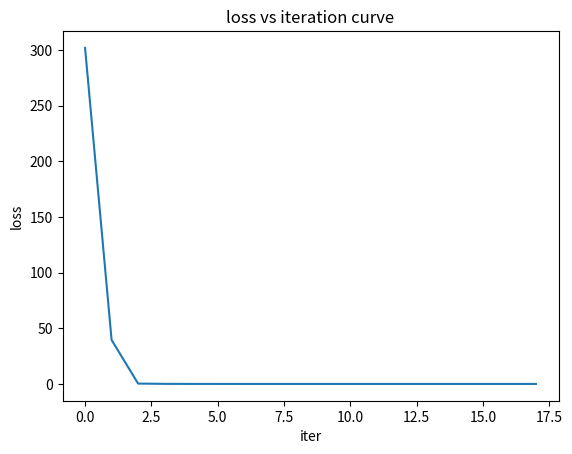

Source code (Python):
import numpy as np
from matplotlib import pyplot as plt


'''
f(x) = 1/2\sum_{i = 1}^5 r_i(x)^2
r_1(x) = x_1^2 + x_2^2 + x_3^2 - 1
r_2(x) = x_1^2 + x_2^2 + (x_3 - 2)^2 - 1
r_3(x) = x_1 + x_2 + x_3 - 1
r_4(x) = x_1 + x_2 - x_3 + 1
r_5(x) = x_1^3  + 3x_2^2 + (5x_3 - x_1 + 1)^2 - 36
Inexact line search: Wolfe Rule
'''

def Jac(x):
    J = np.array([[2*x[0],2*x[1],2*x[2]],
                  [2*x[0],2*x[1],2*(x[2]-3)],
                  [1, 1, 1],
                  [1, 1,-1],
                  [3*x[0]**2+2*x[0]-10*x[2]-2,6*x[1],50*x[2]-10*x[0]+10]])
    return J

def res(x):
    r = np.array([(x**2).sum()-1,
                  x[0]**2+x[1]**2+(x[2]-2)**2-1,
                  x.sum()-1,
                  x[0]+x[1]-x[2]+1,
                  x[0]**3+3*x[1]**2+(5*x[2]-x[0]+1)**2-36])
    return r
f = lambda x: np.linalg.norm(res(x))**2/2

gamma = 2
omiga_l, omiga_h = 1/4, 3/4
x = np.zeros(3)
lambda_ = 1
J = Jac(x)
r = res(x)
I = np.eye(3)
i = 0
loss = []
c0, c1 = 1/4, 1/2
t = 1.05
while np.linalg.norm(J.T@r) > 1e-8:
    s = np.linalg.solve(J.T@J, -J.T@r)
    a, b = 0,2
    alpha = np.random.uniform(a,b,1)
    wolfe = False
    while wolfe == False:
        J_ = Jac(x+alpha*s)
        r_ = res(x+alpha*s)
        print(alpha)
        if f(x + alpha*s) <= f(x) + c0*alpha*s@J.T@r:
            if -s@J_.T@r_ <= -c1*s@J.T@r:
                wolfe = True
            else:
                a = alpha
                # alpha = np.min([t*alpha, (a+b)/2])
                alpha = (a+b)/2
        else:
            b = alpha
            alpha = (a+b)/2
    
    x += alpha*s
    J = Jac(x)
    r = res(x)
    
    i = i+1
    loss.append(f(x))

print(x)
print(i)
plt.figure()
plt.plot(loss)
plt.xlabel('iter')
plt.ylabel('loss')
plt.title('loss vs iteration curve')